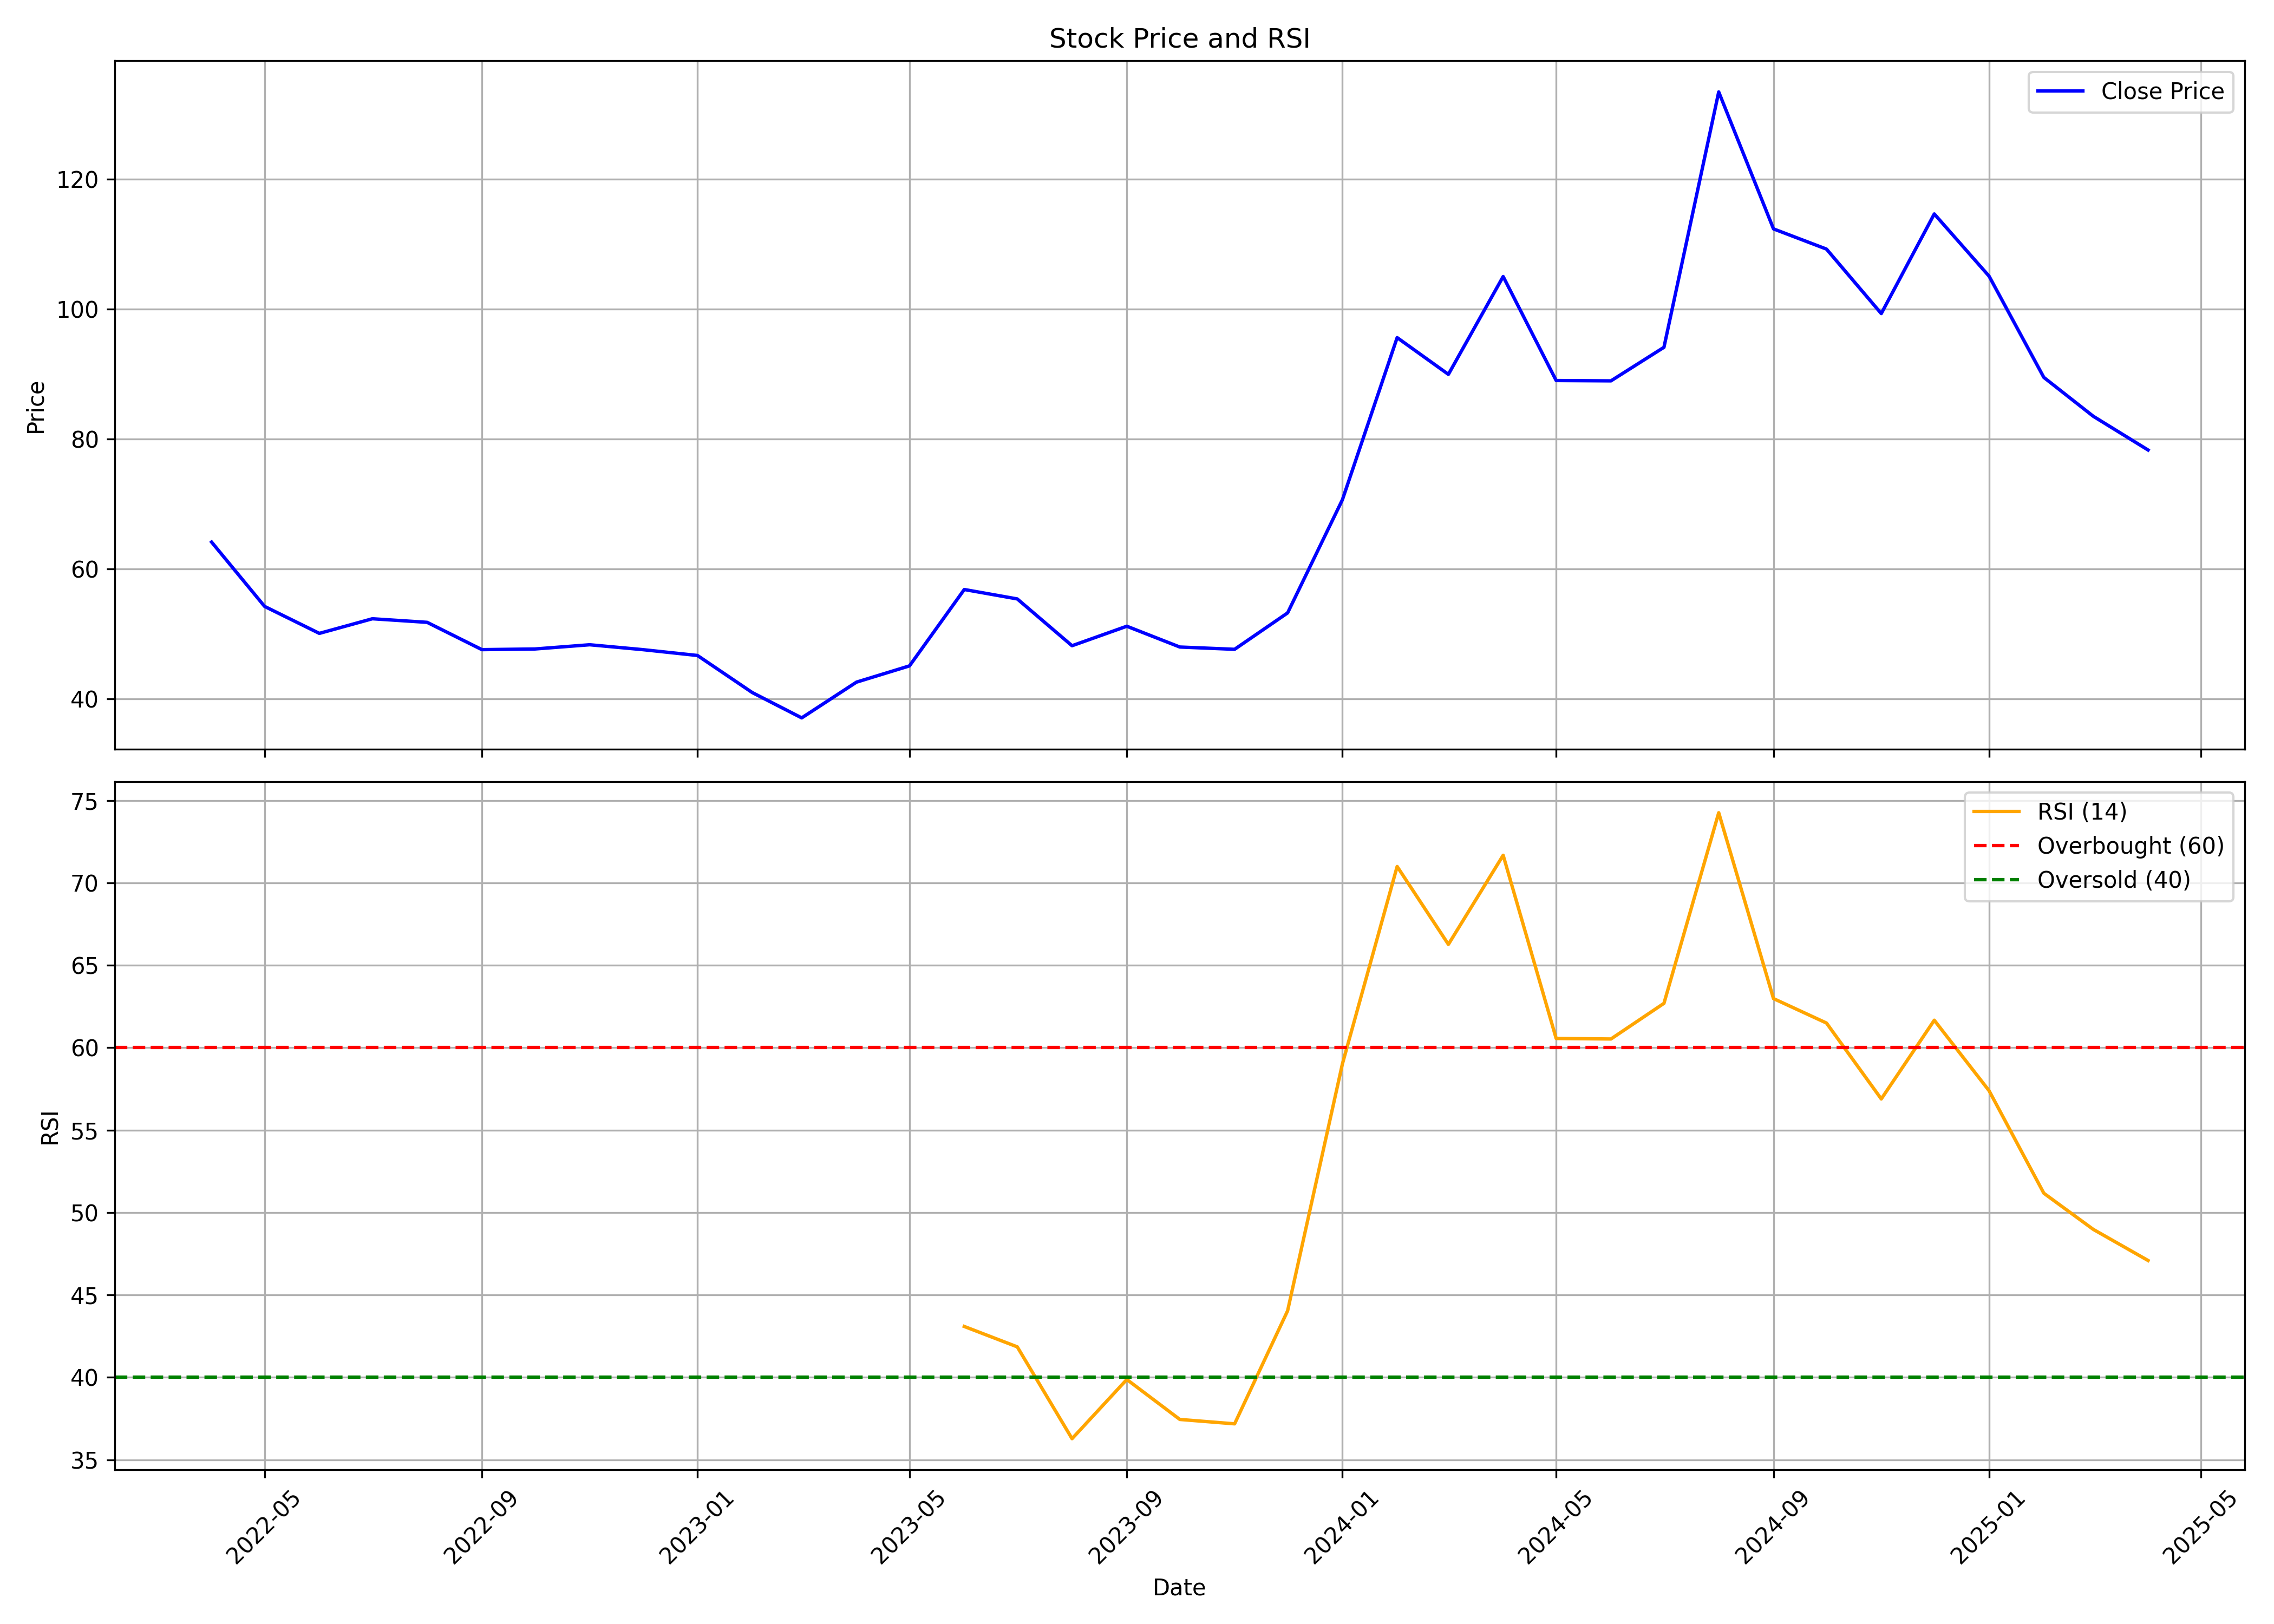

The data file committed next to this chart (first rows):
, Unnamed: 0, date, symbol, open, high, low, close, volume, rsi
0, 0, 2022-04-01, UMAEXPORTS, 76.0, 92.25, 62.0, 64.15, 8217448, 
1, 1, 2022-05-01, UMAEXPORTS, 64.15, 72.7, 47.0, 54.25, 13717668, 
2, 2, 2022-06-01, UMAEXPORTS, 54.1, 57.9, 49.3, 50.1, 8212552, 
3, 3, 2022-07-01, UMAEXPORTS, 50.75, 57.45, 49.15, 52.35, 2383671, 
4, 4, 2022-08-01, UMAEXPORTS, 53.0, 58.2, 48.25, 51.8, 2115746, 
5, 5, 2022-09-01, UMAEXPORTS, 52.2, 53.2, 46.0, 47.6, 1450234, 
6, 6, 2022-10-01, UMAEXPORTS, 48.5, 52.7, 43.6, 47.7, 1075182, 
7, 7, 2022-11-01, UMAEXPORTS, 47.9, 50.8, 39.95, 48.35, 1872817, 
8, 8, 2022-12-01, UMAEXPORTS, 48.35, 52.5, 41.1, 47.6, 1764065, 
9, 9, 2023-01-01, UMAEXPORTS, 47.6, 56.5, 44.6, 46.7, 2671754, 
10, 10, 2023-02-01, UMAEXPORTS, 49.0, 49.9, 39.7, 41.0, 1021125, 
11, 11, 2023-03-01, UMAEXPORTS, 41.95, 45.0, 35.3, 37.1, 962471, 
12, 12, 2023-04-01, UMAEXPORTS, 37.1, 44.0, 37.1, 42.6, 703898, 
13, 13, 2023-05-01, UMAEXPORTS, 42.6, 49.55, 41.55, 45.1, 1448327, 
14, 14, 2023-06-01, UMAEXPORTS, 46.0, 75.5, 44.4, 56.85, 12288241, 43.09
15, 15, 2023-07-01, UMAEXPORTS, 56.7, 59.5, 51.05, 55.4, 1048504, 41.85
16, 16, 2023-08-01, UMAEXPORTS, 56.3, 57.5, 46.0, 48.2, 1011854, 36.28
17, 17, 2023-09-01, UMAEXPORTS, 48.0, 55.35, 46.0, 51.2, 1303009, 39.87
18, 18, 2023-10-01, UMAEXPORTS, 51.2, 52.65, 45.95, 48.0, 855120, 37.44
19, 19, 2023-11-01, UMAEXPORTS, 48.15, 52.4, 46.5, 47.65, 860819, 37.18
20, 20, 2023-12-01, UMAEXPORTS, 48.0, 55.0, 46.25, 53.25, 2535160, 44.04
21, 21, 2024-01-01, UMAEXPORTS, 53.0, 70.65, 51.0, 70.65, 6482562, 59.01
22, 22, 2024-02-01, UMAEXPORTS, 84.75, 99.6, 71.1, 95.6, 8267044, 71
23, 23, 2024-03-01, UMAEXPORTS, 93.7, 95.6, 81.55, 89.95, 864723, 66.27
24, 24, 2024-04-01, UMAEXPORTS, 89.95, 118.7, 85.45, 105.0, 1954138, 71.68
25, 25, 2024-05-01, UMAEXPORTS, 105.0, 105.0, 84.5, 89.0, 150124, 60.56
26, 26, 2024-06-01, UMAEXPORTS, 90.8, 93.45, 80.01, 88.95, 1961065, 60.53
27, 27, 2024-07-01, UMAEXPORTS, 90.0, 94.82, 80.81, 94.11, 3838093, 62.69
28, 28, 2024-08-01, UMAEXPORTS, 94.0, 151.6, 81.7, 133.4, 13167282, 74.26
29, 29, 2024-09-01, UMAEXPORTS, 134.0, 146.5, 112.3, 112.3, 1507522, 62.98
30, 30, 2024-10-01, UMAEXPORTS, 108.0, 122.0, 90.8, 109.2, 863974, 61.5
31, 31, 2024-11-01, UMAEXPORTS, 114.4, 120.3, 97.93, 99.3, 1379181, 56.89
32, 32, 2024-12-01, UMAEXPORTS, 101.3, 134.9, 96.61, 114.6, 1934836, 61.67
33, 33, 2025-01-01, UMAEXPORTS, 113.0, 128.5, 95.6, 105.1, 3612461, 57.39
34, 34, 2025-02-01, UMAEXPORTS, 105.6, 119.8, 79.07, 89.48, 1276782, 51.17
35, 35, 2025-03-01, UMAEXPORTS, 89.02, 95.5, 79.79, 83.5, 2030302, 48.98
36, 36, 2025-04-01, UMAEXPORTS, 84.75, 96.8, 74.24, 78.31, 8604618, 47.09
